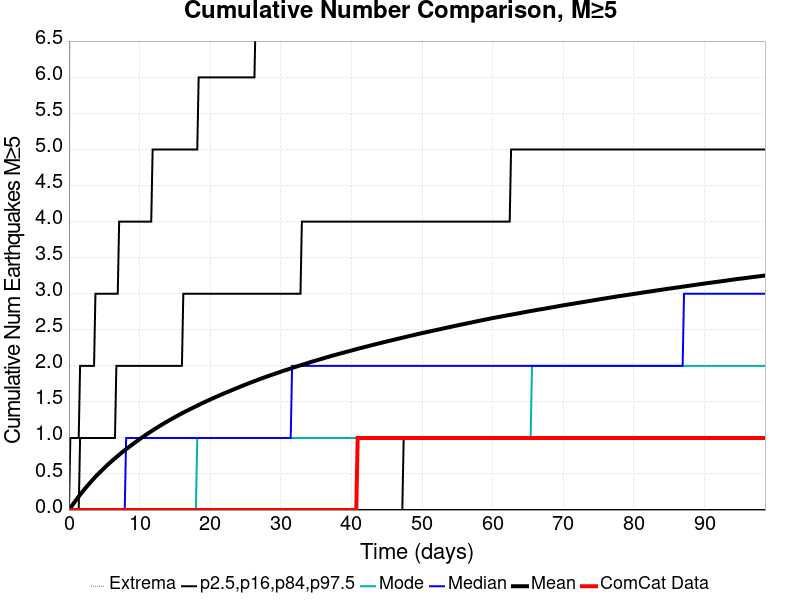

Data behind this chart, as committed beside it:
Time (days), ComCat Data, Simulation Mean, Simulation Median, Simulation Mode, Simulation Minimum, Simulation Maximum, 2.5 %-ile, 16 %-ile, 84 %-ile, 97.5 %-ile
0.0, 0.0, 0.0, 0.0, 0.0, 0.0, 0.0, 0.0, 0.0, 0.0, 0.0
0.1975, 0.0, 0.0278, 0.0, 0.0, 0.0, 10.0, 0.0, 0.0, 0.0, 1.0
0.395, 0.0, 0.05578, 0.0, 0.0, 0.0, 10.0, 0.0, 0.0, 0.0, 1.0
0.5925, 0.0, 0.08259, 0.0, 0.0, 0.0, 11.0, 0.0, 0.0, 0.0, 1.0
0.79, 0.0, 0.1099, 0.0, 0.0, 0.0, 12.0, 0.0, 0.0, 0.0, 1.0
0.9875, 0.0, 0.1353, 0.0, 0.0, 0.0, 18.0, 0.0, 0.0, 0.0, 1.0
1.185, 0.0, 0.1609, 0.0, 0.0, 0.0, 22.0, 0.0, 0.0, 0.0, 1.0
1.383, 0.0, 0.1867, 0.0, 0.0, 0.0, 22.0, 0.0, 0.0, 0.0, 1.0
1.58, 0.0, 0.2122, 0.0, 0.0, 0.0, 24.0, 0.0, 0.0, 1.0, 2.0
1.778, 0.0, 0.2372, 0.0, 0.0, 0.0, 25.0, 0.0, 0.0, 1.0, 2.0
1.975, 0.0, 0.2612, 0.0, 0.0, 0.0, 25.0, 0.0, 0.0, 1.0, 2.0
2.173, 0.0, 0.2851, 0.0, 0.0, 0.0, 26.0, 0.0, 0.0, 1.0, 2.0
2.37, 0.0, 0.3081, 0.0, 0.0, 0.0, 26.0, 0.0, 0.0, 1.0, 2.0
2.568, 0.0, 0.331, 0.0, 0.0, 0.0, 27.0, 0.0, 0.0, 1.0, 2.0
2.765, 0.0, 0.3533, 0.0, 0.0, 0.0, 27.0, 0.0, 0.0, 1.0, 2.0
2.963, 0.0, 0.3753, 0.0, 0.0, 0.0, 27.0, 0.0, 0.0, 1.0, 2.0
3.16, 0.0, 0.3975, 0.0, 0.0, 0.0, 28.0, 0.0, 0.0, 1.0, 2.0
3.358, 0.0, 0.4197, 0.0, 0.0, 0.0, 28.0, 0.0, 0.0, 1.0, 2.0
3.555, 0.0, 0.4403, 0.0, 0.0, 0.0, 28.0, 0.0, 0.0, 1.0, 2.0
3.753, 0.0, 0.4617, 0.0, 0.0, 0.0, 28.0, 0.0, 0.0, 1.0, 3.0
3.95, 0.0, 0.4814, 0.0, 0.0, 0.0, 28.0, 0.0, 0.0, 1.0, 3.0
4.148, 0.0, 0.5008, 0.0, 0.0, 0.0, 28.0, 0.0, 0.0, 1.0, 3.0
4.345, 0.0, 0.52, 0.0, 0.0, 0.0, 28.0, 0.0, 0.0, 1.0, 3.0
4.543, 0.0, 0.5388, 0.0, 0.0, 0.0, 28.0, 0.0, 0.0, 1.0, 3.0
4.74, 0.0, 0.5579, 0.0, 0.0, 0.0, 28.0, 0.0, 0.0, 1.0, 3.0
4.938, 0.0, 0.5764, 0.0, 0.0, 0.0, 28.0, 0.0, 0.0, 1.0, 3.0
5.135, 0.0, 0.5953, 0.0, 0.0, 0.0, 28.0, 0.0, 0.0, 1.0, 3.0
5.333, 0.0, 0.6147, 0.0, 0.0, 0.0, 28.0, 0.0, 0.0, 1.0, 3.0
5.53, 0.0, 0.6325, 0.0, 0.0, 0.0, 28.0, 0.0, 0.0, 1.0, 3.0
5.728, 0.0, 0.6492, 0.0, 0.0, 0.0, 28.0, 0.0, 0.0, 1.0, 3.0
5.925, 0.0, 0.6672, 0.0, 0.0, 0.0, 28.0, 0.0, 0.0, 1.0, 3.0
6.123, 0.0, 0.6843, 0.0, 0.0, 0.0, 28.0, 0.0, 0.0, 1.0, 3.0
6.32, 0.0, 0.7008, 0.0, 0.0, 0.0, 28.0, 0.0, 0.0, 1.0, 3.0
6.518, 0.0, 0.7174, 0.0, 0.0, 0.0, 28.0, 0.0, 0.0, 1.0, 3.0
6.715, 0.0, 0.7343, 0.0, 0.0, 0.0, 28.0, 0.0, 0.0, 2.0, 3.0
6.913, 0.0, 0.7507, 0.0, 0.0, 0.0, 28.0, 0.0, 0.0, 2.0, 3.0
7.11, 0.0, 0.7662, 0.0, 0.0, 0.0, 28.0, 0.0, 0.0, 2.0, 4.0
7.308, 0.0, 0.7829, 0.0, 0.0, 0.0, 28.0, 0.0, 0.0, 2.0, 4.0
7.505, 0.0, 0.7991, 0.0, 0.0, 0.0, 29.0, 0.0, 0.0, 2.0, 4.0
7.703, 0.0, 0.8145, 0.0, 0.0, 0.0, 29.0, 0.0, 0.0, 2.0, 4.0
7.9, 0.0, 0.8295, 0.0, 0.0, 0.0, 29.0, 0.0, 0.0, 2.0, 4.0
8.098, 0.0, 0.8442, 1.0, 0.0, 0.0, 29.0, 0.0, 0.0, 2.0, 4.0
8.295, 0.0, 0.8582, 1.0, 0.0, 0.0, 29.0, 0.0, 0.0, 2.0, 4.0
8.493, 0.0, 0.8736, 1.0, 0.0, 0.0, 29.0, 0.0, 0.0, 2.0, 4.0
8.69, 0.0, 0.8881, 1.0, 0.0, 0.0, 30.0, 0.0, 0.0, 2.0, 4.0
8.888, 0.0, 0.9026, 1.0, 0.0, 0.0, 30.0, 0.0, 0.0, 2.0, 4.0
9.085, 0.0, 0.9169, 1.0, 0.0, 0.0, 30.0, 0.0, 0.0, 2.0, 4.0
9.283, 0.0, 0.9313, 1.0, 0.0, 0.0, 30.0, 0.0, 0.0, 2.0, 4.0
9.48, 0.0, 0.9454, 1.0, 0.0, 0.0, 30.0, 0.0, 0.0, 2.0, 4.0
9.678, 0.0, 0.9595, 1.0, 0.0, 0.0, 30.0, 0.0, 0.0, 2.0, 4.0
9.875, 0.0, 0.9738, 1.0, 0.0, 0.0, 30.0, 0.0, 0.0, 2.0, 4.0
10.07, 0.0, 0.9879, 1.0, 0.0, 0.0, 30.0, 0.0, 0.0, 2.0, 4.0
10.27, 0.0, 1.002, 1.0, 0.0, 0.0, 30.0, 0.0, 0.0, 2.0, 4.0
10.47, 0.0, 1.015, 1.0, 0.0, 0.0, 30.0, 0.0, 0.0, 2.0, 4.0
10.67, 0.0, 1.028, 1.0, 0.0, 0.0, 30.0, 0.0, 0.0, 2.0, 4.0
10.86, 0.0, 1.041, 1.0, 0.0, 0.0, 30.0, 0.0, 0.0, 2.0, 4.0
11.06, 0.0, 1.054, 1.0, 0.0, 0.0, 30.0, 0.0, 0.0, 2.0, 4.0
11.26, 0.0, 1.067, 1.0, 0.0, 0.0, 30.0, 0.0, 0.0, 2.0, 4.0
11.46, 0.0, 1.08, 1.0, 0.0, 0.0, 30.0, 0.0, 0.0, 2.0, 4.0
11.65, 0.0, 1.092, 1.0, 0.0, 0.0, 30.0, 0.0, 0.0, 2.0, 4.0
... 440 more rows
